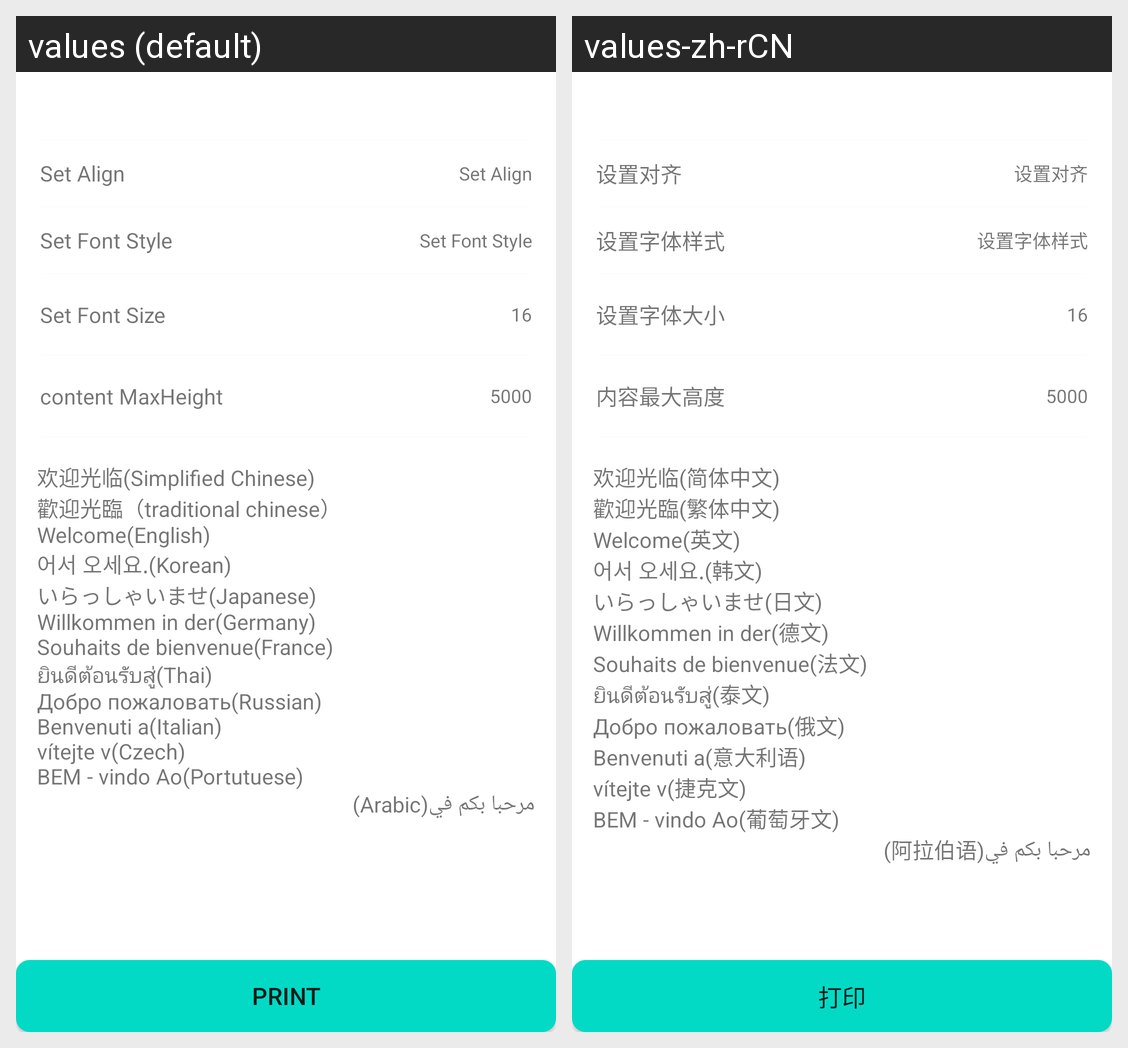

Here is an Android app screen in its default locale and in the app's own translations. Write out the translated-string differences for the strings that appear on this screen.
Android screen res/layout/activity_print_text.xml rendered under 2 locales, left to right: values (default), values-zh-rCN. Device: Nexus 5 (rendered at 1080×1920; each locale shown at half size, 540×960, under a caption strip naming it); theme Theme.Despreaddemo.
Strings drawn on this screen, with the default value and each locale's value (text and hints the layout hard-codes, and strings that could not be matched under every locale, appear in the picture but are not listed):

set_align
  values: Set Align
  values-zh-rCN: 设置对齐

set_font_style
  values: Set Font Style
  values-zh-rCN: 设置字体样式

set_font_size
  values: Set Font Size
  values-zh-rCN: 设置字体大小

content_maxHeight
  values: content MaxHeight
  values-zh-rCN: 内容最大高度

text_print
  values: 欢迎光临(Simplified Chinese)
      歡迎光臨（traditional chinese）
      Welcome(English)
      어서 오세요.(Korean)
      いらっしゃいませ(Japanese)
      Willkommen in der(Germany)
      Souhaits de bienvenue(France)
      ยินดีต้อนรับสู่(Thai)
      Добро пожаловать(Russian)
      Benvenuti a(Italian)
      vítejte v(Czech)
      BEM - vindo Ao(Portutuese)
      مرحبا بكم في(Arabic)
      
  values-zh-rCN: 欢迎光临(简体中文)
      歡迎光臨(繁体中文)
      Welcome(英文)
      어서 오세요.(韩文)
      いらっしゃいませ(日文)
      Willkommen in der(德文)
      Souhaits de bienvenue(法文)
      ยินดีต้อนรับสู่(泰文)
      Добро пожаловать(俄文)
      Benvenuti a(意大利语)
      vítejte v(捷克文)
      BEM - vindo Ao(葡萄牙文)
      مرحبا بكم في(阿拉伯语)
      

print
  values: Print
  values-zh-rCN: 打印
